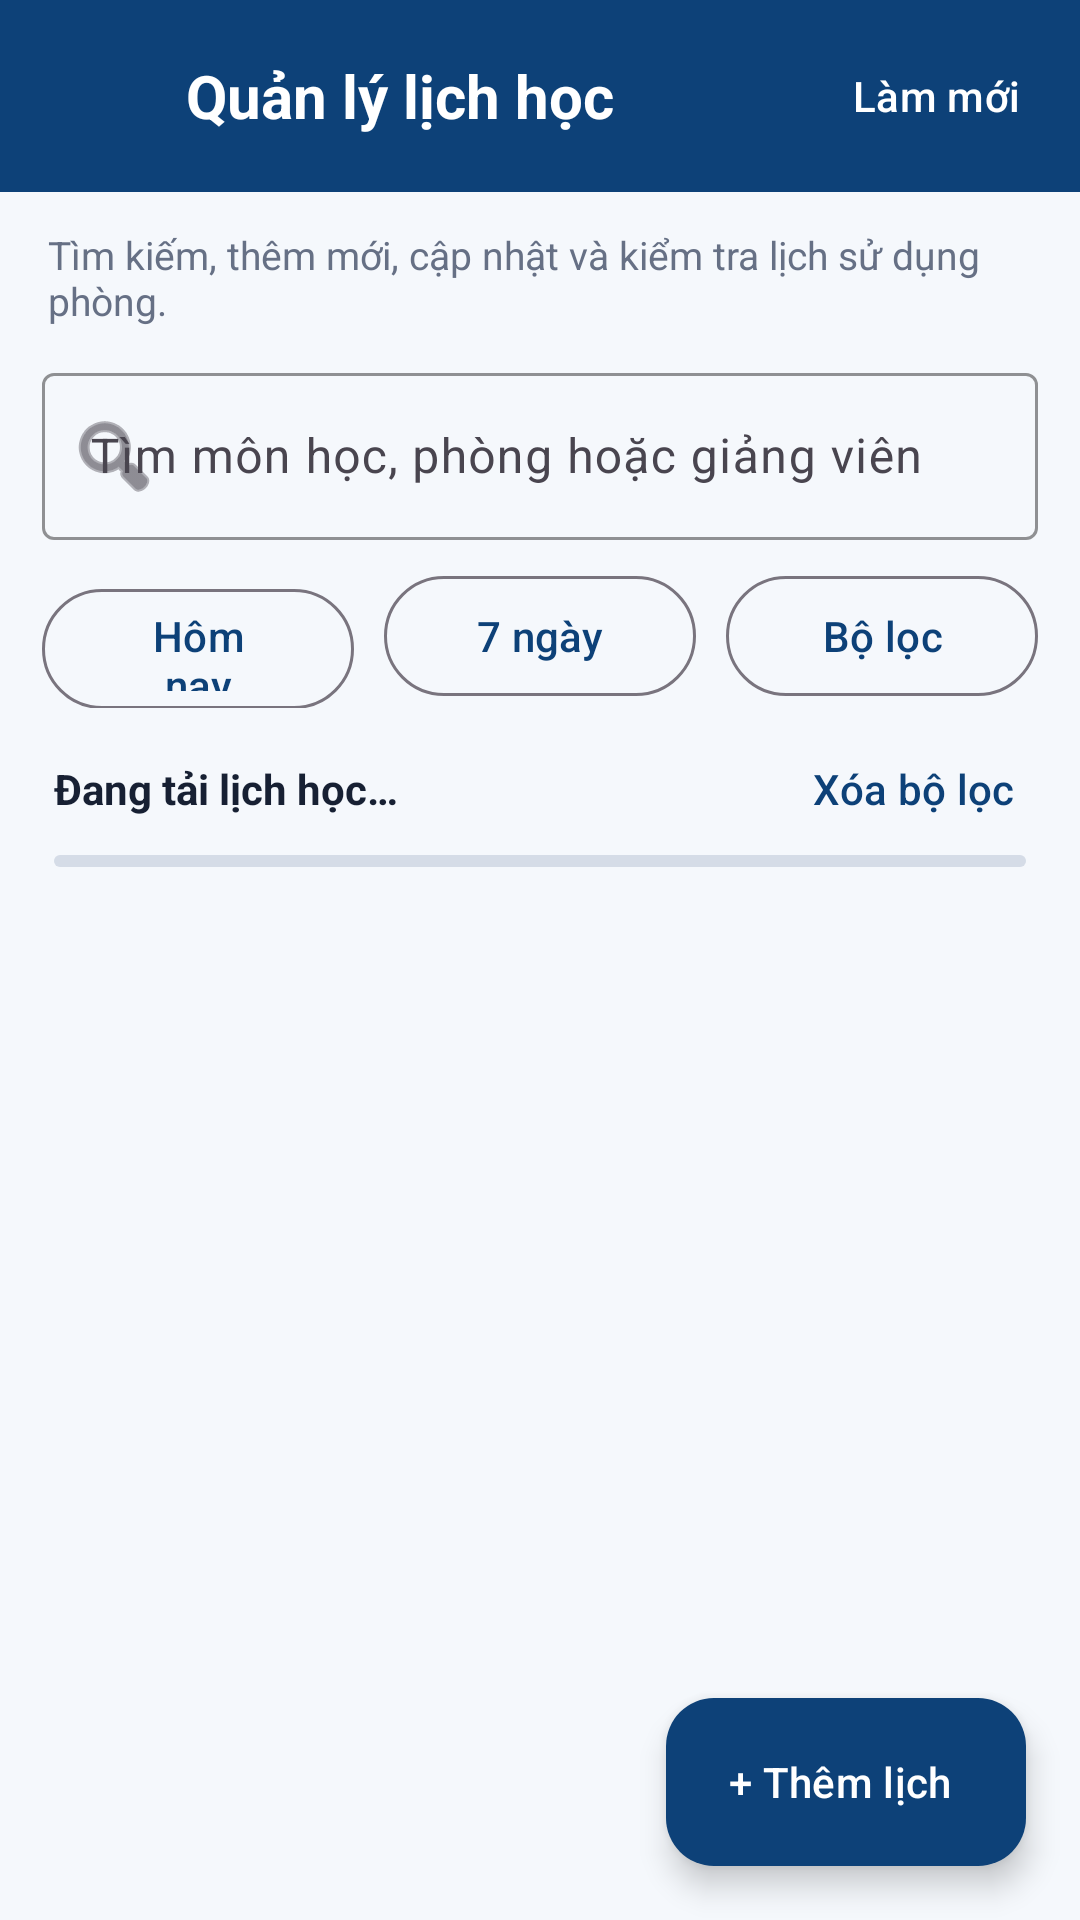

This screen was rendered from an Android layout file. Write that file and the resources it references.
<!-- AndroidManifest.xml: application theme Theme.Phonghochaui -->
<!-- res/layout/activity_admin_schedule_management.xml -->
<?xml version="1.0" encoding="utf-8"?>
<LinearLayout xmlns:android="http://schemas.android.com/apk/res/android"
    xmlns:app="http://schemas.android.com/apk/res-auto"
    xmlns:tools="http://schemas.android.com/tools"
    android:id="@+id/scheduleManagementRoot"
    android:layout_width="match_parent"
    android:layout_height="match_parent"
    android:background="@color/haui_surface"
    android:orientation="vertical"
    tools:context=".AdminScheduleManagementActivity">

    <LinearLayout
        android:layout_width="match_parent"
        android:layout_height="64dp"
        android:background="@color/haui_blue"
        android:gravity="center_vertical"
        android:orientation="horizontal"
        android:paddingStart="8dp"
        android:paddingEnd="8dp">

        <com.google.android.material.button.MaterialButton
            android:id="@+id/btnScheduleBack"
            style="@style/Widget.Material3.Button.IconButton"
            android:layout_width="48dp"
            android:layout_height="48dp"
            app:icon="@drawable/ic_arrow_back_24"
            app:iconTint="@color/white" />

        <TextView
            android:layout_width="0dp"
            android:layout_height="wrap_content"
            android:layout_marginStart="6dp"
            android:layout_weight="1"
            android:text="@string/admin_manage_schedules"
            android:textColor="@color/white"
            android:textSize="20sp"
            android:textStyle="bold" />

        <com.google.android.material.button.MaterialButton
            android:id="@+id/btnScheduleRefresh"
            style="@style/Widget.Material3.Button.TextButton"
            android:layout_width="wrap_content"
            android:layout_height="48dp"
            android:minWidth="0dp"
            android:text="@string/refresh"
            android:textAllCaps="false"
            android:textColor="@color/white" />

    </LinearLayout>

    <TextView
        android:layout_width="match_parent"
        android:layout_height="wrap_content"
        android:layout_marginStart="16dp"
        android:layout_marginTop="12dp"
        android:layout_marginEnd="16dp"
        android:text="@string/schedule_management_description"
        android:textColor="@color/haui_text_muted"
        android:textSize="13sp" />

    <com.google.android.material.textfield.TextInputLayout
        style="@style/Widget.Material3.TextInputLayout.OutlinedBox"
        android:layout_width="match_parent"
        android:layout_height="wrap_content"
        android:layout_marginStart="14dp"
        android:layout_marginTop="10dp"
        android:layout_marginEnd="14dp"
        android:hint="@string/schedule_search_hint"
        app:boxStrokeColor="@color/haui_blue"
        app:startIconDrawable="@android:drawable/ic_menu_search">

        <com.google.android.material.textfield.TextInputEditText
            android:id="@+id/etScheduleSearch"
            android:layout_width="match_parent"
            android:layout_height="wrap_content"
            android:imeOptions="actionSearch"
            android:inputType="text"
            android:maxLines="1" />

    </com.google.android.material.textfield.TextInputLayout>

    <LinearLayout
        android:layout_width="match_parent"
        android:layout_height="wrap_content"
        android:layout_marginStart="14dp"
        android:layout_marginTop="8dp"
        android:layout_marginEnd="14dp"
        android:orientation="horizontal">

        <com.google.android.material.button.MaterialButton
            android:id="@+id/btnScheduleToday"
            style="@style/Widget.Material3.Button.OutlinedButton"
            android:layout_width="0dp"
            android:layout_height="48dp"
            android:layout_marginEnd="5dp"
            android:layout_weight="1"
            android:text="@string/schedule_today"
            android:textAllCaps="false"
            app:cornerRadius="22dp" />

        <com.google.android.material.button.MaterialButton
            android:id="@+id/btnScheduleSevenDays"
            style="@style/Widget.Material3.Button.OutlinedButton"
            android:layout_width="0dp"
            android:layout_height="48dp"
            android:layout_marginStart="5dp"
            android:layout_marginEnd="5dp"
            android:layout_weight="1"
            android:text="@string/schedule_seven_days"
            android:textAllCaps="false"
            app:cornerRadius="22dp" />

        <com.google.android.material.button.MaterialButton
            android:id="@+id/btnScheduleFilters"
            style="@style/Widget.Material3.Button.OutlinedButton"
            android:layout_width="0dp"
            android:layout_height="48dp"
            android:layout_marginStart="5dp"
            android:layout_weight="1"
            android:text="@string/schedule_filter"
            android:textAllCaps="false"
            app:cornerRadius="22dp" />

    </LinearLayout>

    <LinearLayout
        android:layout_width="match_parent"
        android:layout_height="wrap_content"
        android:layout_marginStart="18dp"
        android:layout_marginTop="5dp"
        android:layout_marginEnd="10dp"
        android:gravity="center_vertical"
        android:orientation="horizontal">

        <TextView
            android:id="@+id/tvScheduleCount"
            android:layout_width="0dp"
            android:layout_height="wrap_content"
            android:layout_weight="1"
            android:text="@string/schedule_loading"
            android:textColor="@color/haui_text"
            android:textSize="14sp"
            android:textStyle="bold" />

        <com.google.android.material.button.MaterialButton
            android:id="@+id/btnScheduleClearFilters"
            style="@style/Widget.Material3.Button.TextButton"
            android:layout_width="wrap_content"
            android:layout_height="44dp"
            android:minWidth="0dp"
            android:text="@string/schedule_clear_filters"
            android:textAllCaps="false"
            android:textColor="@color/haui_blue" />

    </LinearLayout>

    <com.google.android.material.progressindicator.LinearProgressIndicator
        android:id="@+id/scheduleProgress"
        android:layout_width="match_parent"
        android:layout_height="4dp"
        android:layout_marginStart="18dp"
        android:layout_marginEnd="18dp"
        android:indeterminate="true"
        app:indicatorColor="@color/haui_yellow"
        app:trackColor="@color/haui_outline" />

    <FrameLayout
        android:layout_width="match_parent"
        android:layout_height="0dp"
        android:layout_weight="1">

        <ListView
            android:id="@+id/listAdminSchedules"
            android:layout_width="match_parent"
            android:layout_height="match_parent"
            android:clipToPadding="false"
            android:divider="@null"
            android:paddingStart="14dp"
            android:paddingTop="8dp"
            android:paddingEnd="14dp"
            android:paddingBottom="94dp"
            android:scrollbars="vertical" />

        <TextView
            android:id="@+id/tvScheduleState"
            android:layout_width="match_parent"
            android:layout_height="match_parent"
            android:layout_margin="28dp"
            android:gravity="center"
            android:textColor="@color/haui_text_muted"
            android:textSize="15sp"
            android:visibility="gone"
            tools:text="Chưa có lịch học phù hợp."
            tools:visibility="visible" />

        <com.google.android.material.floatingactionbutton.ExtendedFloatingActionButton
            android:id="@+id/fabAddSchedule"
            android:layout_width="wrap_content"
            android:layout_height="wrap_content"
            android:layout_gravity="end|bottom"
            android:layout_margin="18dp"
            android:text="@string/schedule_add"
            android:textColor="@color/white"
            app:backgroundTint="@color/haui_blue" />

    </FrameLayout>

</LinearLayout>
<!-- resources referenced by this layout -->
<resources>
  <color name="haui_blue">#0D4178</color>
  <color name="haui_outline">#D5DCE7</color>
  <color name="haui_surface">#F5F8FC</color>
  <color name="haui_text">#172033</color>
  <color name="haui_text_muted">#667085</color>
  <color name="haui_yellow">#FFCC50</color>
  <color name="white">#FFFFFFFF</color>
  <string name="admin_manage_schedules">Quản lý lịch học</string>
  <string name="refresh">Làm mới</string>
  <string name="schedule_add">+ Thêm lịch</string>
  <string name="schedule_clear_filters">Xóa bộ lọc</string>
  <string name="schedule_filter">Bộ lọc</string>
  <string name="schedule_loading">Đang tải lịch học…</string>
  <string name="schedule_management_description">Tìm kiếm, thêm mới, cập nhật và kiểm tra lịch sử dụng phòng.</string>
  <string name="schedule_search_hint">Tìm môn học, phòng hoặc giảng viên</string>
  <string name="schedule_seven_days">7 ngày</string>
  <string name="schedule_today">Hôm nay</string>
  <style name="Theme.Phonghochaui" parent="Base.Theme.Phonghochaui" />
  <style name="Base.Theme.Phonghochaui" parent="Theme.Material3.DayNight.NoActionBar">
          <item name="colorPrimary">@color/haui_blue</item>
          <item name="colorOnPrimary">@color/white</item>
          <item name="colorSecondary">@color/haui_yellow</item>
          <item name="colorOnSecondary">@color/haui_blue_dark</item>
          <item name="colorError">@color/haui_red</item>
          <item name="android:windowBackground">@color/haui_surface</item>
          <item name="android:navigationBarColor">@color/haui_surface</item>
          <item name="android:windowLightNavigationBar">true</item>
      </style>
  <color name="haui_blue_dark">#082F5A</color>
  <color name="haui_red">#ED1B2F</color>
</resources>
